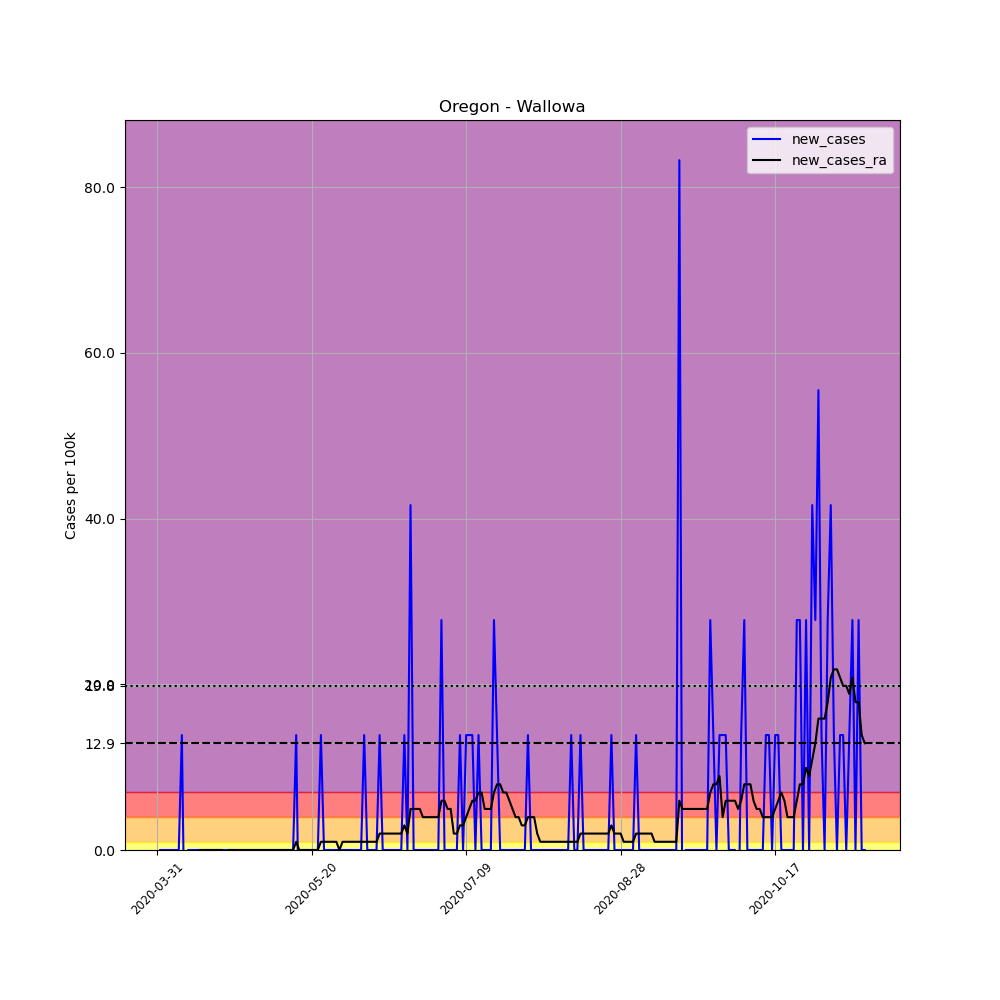

Data behind this chart, as committed beside it:
, date, county, state, fips, cases, deaths, COUNTY, STNAME, CTYNAME, POPESTIMATE2019, per_100k, new_cases, new_cases_ra
505524, 2020-03-31, Wallowa, Oregon, 41063, 1, 0, 63, Oregon, Wallowa, 7208, 13.87, , 
505525, 2020-04-01, Wallowa, Oregon, 41063, 1, 0, 63, Oregon, Wallowa, 7208, 13.87, 0.0, 
505526, 2020-04-02, Wallowa, Oregon, 41063, 1, 0, 63, Oregon, Wallowa, 7208, 13.87, 0.0, 
505527, 2020-04-03, Wallowa, Oregon, 41063, 1, 0, 63, Oregon, Wallowa, 7208, 13.87, 0.0, 
505528, 2020-04-04, Wallowa, Oregon, 41063, 1, 0, 63, Oregon, Wallowa, 7208, 13.87, 0.0, 
505529, 2020-04-05, Wallowa, Oregon, 41063, 1, 0, 63, Oregon, Wallowa, 7208, 13.87, 0.0, 
505530, 2020-04-06, Wallowa, Oregon, 41063, 1, 0, 63, Oregon, Wallowa, 7208, 13.87, 0.0, 
505531, 2020-04-07, Wallowa, Oregon, 41063, 1, 0, 63, Oregon, Wallowa, 7208, 13.87, 0.0, 
505532, 2020-04-08, Wallowa, Oregon, 41063, 2, 0, 63, Oregon, Wallowa, 7208, 27.75, 13.87, 
505533, 2020-04-09, Wallowa, Oregon, 41063, 1, 0, 63, Oregon, Wallowa, 7208, 13.87, -13.87, 
505534, 2020-04-10, Wallowa, Oregon, 41063, 1, 0, 63, Oregon, Wallowa, 7208, 13.87, 0.0, 
505535, 2020-04-11, Wallowa, Oregon, 41063, 1, 0, 63, Oregon, Wallowa, 7208, 13.87, 0.0, 
505536, 2020-04-12, Wallowa, Oregon, 41063, 1, 0, 63, Oregon, Wallowa, 7208, 13.87, 0.0, 
505537, 2020-04-13, Wallowa, Oregon, 41063, 1, 0, 63, Oregon, Wallowa, 7208, 13.87, 0.0, 
505538, 2020-04-14, Wallowa, Oregon, 41063, 1, 0, 63, Oregon, Wallowa, 7208, 13.87, 0.0, 0.0
505539, 2020-04-15, Wallowa, Oregon, 41063, 1, 0, 63, Oregon, Wallowa, 7208, 13.87, 0.0, 0.0
505540, 2020-04-16, Wallowa, Oregon, 41063, 1, 0, 63, Oregon, Wallowa, 7208, 13.87, 0.0, 0.0
505541, 2020-04-17, Wallowa, Oregon, 41063, 1, 0, 63, Oregon, Wallowa, 7208, 13.87, 0.0, 0.0
505542, 2020-04-18, Wallowa, Oregon, 41063, 1, 0, 63, Oregon, Wallowa, 7208, 13.87, 0.0, 0.0
505543, 2020-04-19, Wallowa, Oregon, 41063, 1, 0, 63, Oregon, Wallowa, 7208, 13.87, 0.0, 0.0
505544, 2020-04-20, Wallowa, Oregon, 41063, 1, 0, 63, Oregon, Wallowa, 7208, 13.87, 0.0, 0.0
505545, 2020-04-21, Wallowa, Oregon, 41063, 1, 0, 63, Oregon, Wallowa, 7208, 13.87, 0.0, 0.0
505546, 2020-04-22, Wallowa, Oregon, 41063, 1, 0, 63, Oregon, Wallowa, 7208, 13.87, 0.0, -0.991
505547, 2020-04-23, Wallowa, Oregon, 41063, 1, 0, 63, Oregon, Wallowa, 7208, 13.87, 0.0, 0.0
505548, 2020-04-24, Wallowa, Oregon, 41063, 1, 0, 63, Oregon, Wallowa, 7208, 13.87, 0.0, 0.0
505549, 2020-04-25, Wallowa, Oregon, 41063, 1, 0, 63, Oregon, Wallowa, 7208, 13.87, 0.0, 0.0
505550, 2020-04-26, Wallowa, Oregon, 41063, 1, 0, 63, Oregon, Wallowa, 7208, 13.87, 0.0, 0.0
505551, 2020-04-27, Wallowa, Oregon, 41063, 1, 0, 63, Oregon, Wallowa, 7208, 13.87, 0.0, 0.0
505552, 2020-04-28, Wallowa, Oregon, 41063, 1, 0, 63, Oregon, Wallowa, 7208, 13.87, 0.0, 0.0
505553, 2020-04-29, Wallowa, Oregon, 41063, 1, 0, 63, Oregon, Wallowa, 7208, 13.87, 0.0, 0.0
505554, 2020-04-30, Wallowa, Oregon, 41063, 1, 0, 63, Oregon, Wallowa, 7208, 13.87, 0.0, 0.0
505555, 2020-05-01, Wallowa, Oregon, 41063, 1, 0, 63, Oregon, Wallowa, 7208, 13.87, 0.0, 0.0
505556, 2020-05-02, Wallowa, Oregon, 41063, 1, 0, 63, Oregon, Wallowa, 7208, 13.87, 0.0, 0.0
505557, 2020-05-03, Wallowa, Oregon, 41063, 1, 0, 63, Oregon, Wallowa, 7208, 13.87, 0.0, 0.0
505558, 2020-05-04, Wallowa, Oregon, 41063, 1, 0, 63, Oregon, Wallowa, 7208, 13.87, 0.0, 0.0
505559, 2020-05-05, Wallowa, Oregon, 41063, 1, 0, 63, Oregon, Wallowa, 7208, 13.87, 0.0, 0.0
505560, 2020-05-06, Wallowa, Oregon, 41063, 1, 0, 63, Oregon, Wallowa, 7208, 13.87, 0.0, 0.0
505561, 2020-05-07, Wallowa, Oregon, 41063, 1, 0, 63, Oregon, Wallowa, 7208, 13.87, 0.0, 0.0
505562, 2020-05-08, Wallowa, Oregon, 41063, 1, 0, 63, Oregon, Wallowa, 7208, 13.87, 0.0, 0.0
505563, 2020-05-09, Wallowa, Oregon, 41063, 1, 0, 63, Oregon, Wallowa, 7208, 13.87, 0.0, 0.0
505564, 2020-05-10, Wallowa, Oregon, 41063, 1, 0, 63, Oregon, Wallowa, 7208, 13.87, 0.0, 0.0
505565, 2020-05-11, Wallowa, Oregon, 41063, 1, 0, 63, Oregon, Wallowa, 7208, 13.87, 0.0, 0.0
505566, 2020-05-12, Wallowa, Oregon, 41063, 1, 0, 63, Oregon, Wallowa, 7208, 13.87, 0.0, 0.0
505567, 2020-05-13, Wallowa, Oregon, 41063, 1, 0, 63, Oregon, Wallowa, 7208, 13.87, 0.0, 0.0
505568, 2020-05-14, Wallowa, Oregon, 41063, 1, 0, 63, Oregon, Wallowa, 7208, 13.87, 0.0, 0.0
505569, 2020-05-15, Wallowa, Oregon, 41063, 2, 0, 63, Oregon, Wallowa, 7208, 27.75, 13.87, 0.991
505570, 2020-05-16, Wallowa, Oregon, 41063, 1, 0, 63, Oregon, Wallowa, 7208, 13.87, -13.87, 0.0
505571, 2020-05-17, Wallowa, Oregon, 41063, 1, 0, 63, Oregon, Wallowa, 7208, 13.87, 0.0, 0.0
505572, 2020-05-18, Wallowa, Oregon, 41063, 1, 0, 63, Oregon, Wallowa, 7208, 13.87, 0.0, 0.0
505573, 2020-05-19, Wallowa, Oregon, 41063, 1, 0, 63, Oregon, Wallowa, 7208, 13.87, 0.0, 0.0
505574, 2020-05-20, Wallowa, Oregon, 41063, 1, 0, 63, Oregon, Wallowa, 7208, 13.87, 0.0, 0.0
505575, 2020-05-21, Wallowa, Oregon, 41063, 1, 0, 63, Oregon, Wallowa, 7208, 13.87, 0.0, 0.0
505576, 2020-05-22, Wallowa, Oregon, 41063, 1, 0, 63, Oregon, Wallowa, 7208, 13.87, 0.0, 0.0
505577, 2020-05-23, Wallowa, Oregon, 41063, 2, 0, 63, Oregon, Wallowa, 7208, 27.75, 13.87, 0.991
505578, 2020-05-24, Wallowa, Oregon, 41063, 2, 0, 63, Oregon, Wallowa, 7208, 27.75, 0.0, 0.991
505579, 2020-05-25, Wallowa, Oregon, 41063, 2, 0, 63, Oregon, Wallowa, 7208, 27.75, 0.0, 0.991
505580, 2020-05-26, Wallowa, Oregon, 41063, 2, 0, 63, Oregon, Wallowa, 7208, 27.75, 0.0, 0.991
505581, 2020-05-27, Wallowa, Oregon, 41063, 2, 0, 63, Oregon, Wallowa, 7208, 27.75, 0.0, 0.991
505582, 2020-05-28, Wallowa, Oregon, 41063, 2, 0, 63, Oregon, Wallowa, 7208, 27.75, 0.0, 0.991
505583, 2020-05-29, Wallowa, Oregon, 41063, 2, 0, 63, Oregon, Wallowa, 7208, 27.75, 0.0, 0.0
... 170 more rows
